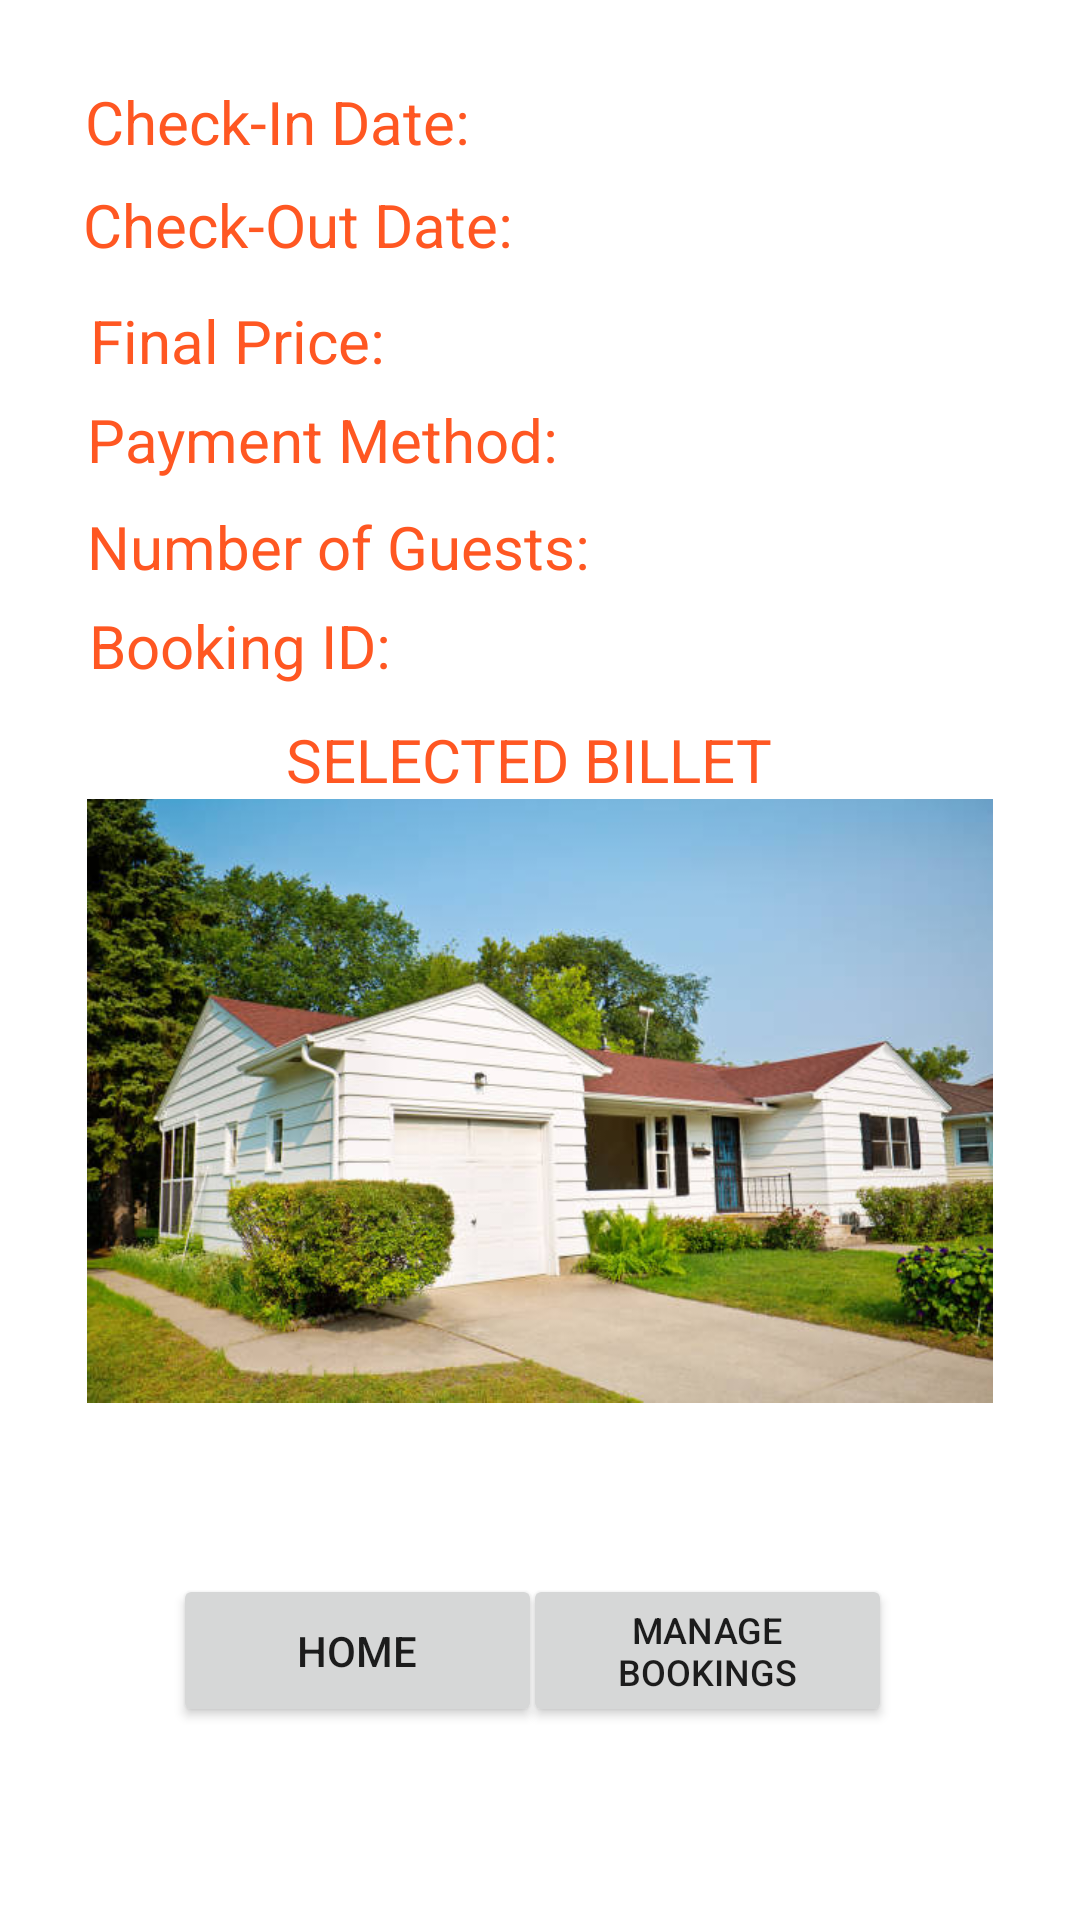

Android layout source for this screen:
<!-- AndroidManifest.xml: application theme Theme.BilletBlaze -->
<!-- res/layout/fragment_reserved.xml -->
<?xml version="1.0" encoding="utf-8"?>
<androidx.constraintlayout.widget.ConstraintLayout xmlns:android="http://schemas.android.com/apk/res/android"
    xmlns:app="http://schemas.android.com/apk/res-auto"
    xmlns:tools="http://schemas.android.com/tools"
    android:layout_width="match_parent"
    android:layout_height="match_parent"
    tools:context=".ui.search.ReservedFragment">


    <TextView
        android:id="@+id/checkinView"
        android:layout_width="wrap_content"
        android:layout_height="wrap_content"
        android:background="#FFFFFF"
        android:text="@string/check_in_date2"
        android:textColor="#FF5722"
        android:textSize="20sp"
        app:layout_constraintBottom_toBottomOf="parent"
        app:layout_constraintEnd_toEndOf="parent"
        app:layout_constraintHorizontal_bias="0.122"
        app:layout_constraintStart_toStartOf="parent"
        app:layout_constraintTop_toTopOf="parent"
        app:layout_constraintVertical_bias="0.044" />

    <TextView
        android:id="@+id/checkoutView"
        android:layout_width="wrap_content"
        android:layout_height="wrap_content"
        android:text="@string/check_out_date2"
        android:textColor="#FF5722"
        android:textSize="20sp"
        app:layout_constraintBottom_toBottomOf="parent"
        app:layout_constraintEnd_toEndOf="parent"
        app:layout_constraintHorizontal_bias="0.127"
        app:layout_constraintStart_toStartOf="parent"
        app:layout_constraintTop_toTopOf="parent"
        app:layout_constraintVertical_bias="0.1" />

    <TextView
        android:id="@+id/overallPrice"
        android:layout_width="wrap_content"
        android:layout_height="wrap_content"
        android:text="@string/final_price"
        android:textColor="#FF5722"
        android:textSize="20sp"
        app:layout_constraintBottom_toBottomOf="parent"
        app:layout_constraintEnd_toEndOf="parent"
        app:layout_constraintHorizontal_bias="0.115"
        app:layout_constraintStart_toStartOf="parent"
        app:layout_constraintTop_toTopOf="parent"
        app:layout_constraintVertical_bias="0.163" />

    <TextView
        android:id="@+id/paymentMethodView"
        android:layout_width="wrap_content"
        android:layout_height="wrap_content"
        android:text="@string/payment_method"
        android:textColor="#FF5722"
        android:textSize="20sp"
        app:layout_constraintBottom_toBottomOf="parent"
        app:layout_constraintEnd_toEndOf="parent"
        app:layout_constraintHorizontal_bias="0.143"
        app:layout_constraintStart_toStartOf="parent"
        app:layout_constraintTop_toTopOf="parent"
        app:layout_constraintVertical_bias="0.217" />

    <TextView
        android:id="@+id/numGuests"
        android:layout_width="wrap_content"
        android:layout_height="wrap_content"
        android:text="@string/number_of_guests"
        android:textColor="#FF5722"
        android:textSize="20sp"
        app:layout_constraintBottom_toBottomOf="parent"
        app:layout_constraintEnd_toEndOf="parent"
        app:layout_constraintHorizontal_bias="0.15"
        app:layout_constraintStart_toStartOf="parent"
        app:layout_constraintTop_toTopOf="parent"
        app:layout_constraintVertical_bias="0.275" />

    <TextView
        android:id="@+id/checkinTv"
        android:layout_width="123dp"
        android:layout_height="28dp"
        android:textColor="#000000"
        android:textSize="20sp"
        app:layout_constraintBottom_toBottomOf="parent"
        app:layout_constraintEnd_toEndOf="parent"
        app:layout_constraintHorizontal_bias="0.614"
        app:layout_constraintStart_toStartOf="parent"
        app:layout_constraintTop_toTopOf="parent"
        app:layout_constraintVertical_bias="0.042" />

    <TextView
        android:id="@+id/checkoutTv"
        android:layout_width="132dp"
        android:layout_height="27dp"
        android:textColor="#000000"
        android:textSize="20sp"
        app:layout_constraintBottom_toBottomOf="parent"
        app:layout_constraintEnd_toEndOf="parent"
        app:layout_constraintHorizontal_bias="0.709"
        app:layout_constraintStart_toStartOf="parent"
        app:layout_constraintTop_toTopOf="parent"
        app:layout_constraintVertical_bias="0.1" />

    <TextView
        android:id="@+id/priceCView"
        android:layout_width="110dp"
        android:layout_height="26dp"
        android:textColor="#000000"
        android:textSize="20sp"
        app:layout_constraintBottom_toBottomOf="parent"
        app:layout_constraintEnd_toEndOf="parent"
        app:layout_constraintHorizontal_bias="0.491"
        app:layout_constraintStart_toStartOf="parent"
        app:layout_constraintTop_toTopOf="parent"
        app:layout_constraintVertical_bias="0.163" />

    <TextView
        android:id="@+id/paymentMView"
        android:layout_width="143dp"
        android:layout_height="28dp"
        android:textColor="#000000"
        android:textSize="20sp"
        app:layout_constraintBottom_toBottomOf="parent"
        app:layout_constraintEnd_toEndOf="parent"
        app:layout_constraintHorizontal_bias="0.796"
        app:layout_constraintStart_toStartOf="parent"
        app:layout_constraintTop_toTopOf="parent"
        app:layout_constraintVertical_bias="0.216" />

    <TextView
        android:id="@+id/takenBookingId"
        android:layout_width="146dp"
        android:layout_height="27dp"
        android:textColor="#000000"
        android:textSize="20sp"
        app:layout_constraintBottom_toBottomOf="parent"
        app:layout_constraintEnd_toEndOf="parent"
        app:layout_constraintHorizontal_bias="0.581"
        app:layout_constraintStart_toStartOf="parent"
        app:layout_constraintTop_toTopOf="parent"
        app:layout_constraintVertical_bias="0.328" />

    <TextView
        android:id="@+id/numGuestsView"
        android:layout_width="40dp"
        android:layout_height="27dp"
        android:textColor="#000000"
        android:textSize="20sp"
        app:layout_constraintBottom_toBottomOf="parent"
        app:layout_constraintEnd_toEndOf="parent"
        app:layout_constraintHorizontal_bias="0.593"
        app:layout_constraintStart_toStartOf="parent"
        app:layout_constraintTop_toTopOf="parent"
        app:layout_constraintVertical_bias="0.274" />

    <TextView
        android:id="@+id/bookingId2"
        android:layout_width="wrap_content"
        android:layout_height="wrap_content"
        android:text="@string/booking_id"
        android:textColor="#FF5722"
        android:textSize="20sp"
        app:layout_constraintBottom_toBottomOf="parent"
        app:layout_constraintEnd_toEndOf="parent"
        app:layout_constraintHorizontal_bias="0.115"
        app:layout_constraintStart_toStartOf="parent"
        app:layout_constraintTop_toTopOf="parent"
        app:layout_constraintVertical_bias="0.329" />

    <TextView
        android:id="@+id/selectedBillet"
        android:layout_width="wrap_content"
        android:layout_height="wrap_content"
        android:text="@string/selected_billet"
        android:textColor="#FF5722"
        android:textSize="20sp"
        app:layout_constraintBottom_toBottomOf="parent"
        app:layout_constraintEnd_toEndOf="parent"
        app:layout_constraintHorizontal_bias="0.482"
        app:layout_constraintStart_toStartOf="parent"
        app:layout_constraintTop_toTopOf="parent"
        app:layout_constraintVertical_bias="0.391"
        tools:ignore="VisualLintOverlap" />

    <ImageView
        android:id="@+id/imageView"
        android:layout_width="302dp"
        android:layout_height="297dp"
        android:src="@drawable/house"
        app:layout_constraintBottom_toBottomOf="parent"
        app:layout_constraintEnd_toEndOf="parent"
        app:layout_constraintStart_toStartOf="parent"
        app:layout_constraintTop_toTopOf="parent"
        app:layout_constraintVertical_bias="0.637"
        android:contentDescription="@string/todo2" />

    <Button
        android:id="@+id/manageBookings"
        android:layout_width="123dp"
        android:layout_height="51dp"
        android:text="@string/manage_bookings"
        android:textSize="12sp"
        app:layout_constraintBottom_toBottomOf="parent"
        app:layout_constraintEnd_toEndOf="parent"
        app:layout_constraintHorizontal_bias="0.736"
        app:layout_constraintStart_toStartOf="parent"
        app:layout_constraintTop_toTopOf="parent"
        app:layout_constraintVertical_bias="0.891" />

    <Button
        android:id="@+id/homeButton"
        android:layout_width="123dp"
        android:layout_height="51dp"
        android:text="@string/home"
        app:layout_constraintBottom_toBottomOf="parent"
        app:layout_constraintEnd_toEndOf="parent"
        app:layout_constraintHorizontal_bias="0.243"
        app:layout_constraintStart_toStartOf="parent"
        app:layout_constraintTop_toTopOf="parent"
        app:layout_constraintVertical_bias="0.891" />

    <TextView
        android:id="@+id/messageView"
        android:layout_width="301dp"
        android:layout_height="75dp"
        android:textAlignment="center"
        android:textColor="#000000"
        android:textSize="14sp"
        app:layout_constraintBottom_toBottomOf="parent"
        app:layout_constraintEnd_toEndOf="parent"
        app:layout_constraintStart_toStartOf="parent"
        app:layout_constraintTop_toTopOf="parent"
        app:layout_constraintVertical_bias="0.846" />

</androidx.constraintlayout.widget.ConstraintLayout>
<!-- resources referenced by this layout -->
<resources>
  <!-- drawable house: jpeg bitmap (drawable, 56847 bytes) -->
  <string name="booking_id">Booking ID:</string>
  <string name="check_in_date2">Check-In Date:</string>
  <string name="check_out_date2">Check-Out Date:</string>
  <string name="final_price">Final Price:</string>
  <string name="home">HOME</string>
  <string name="manage_bookings">MANAGE BOOKINGS</string>
  <string name="number_of_guests">Number of Guests:</string>
  <string name="payment_method">Payment Method:</string>
  <string name="selected_billet">SELECTED BILLET</string>
  <string name="todo2">TODO</string>
  <style name="Theme.BilletBlaze" parent="Theme.MaterialComponents.DayNight.DarkActionBar">
          
          <item name="colorPrimary">@color/colorPrimary</item>
          <item name="colorPrimaryVariant">@color/colorPrimaryDark</item>
          <item name="colorOnPrimary">@color/black</item>
          
          <item name="colorSecondary">@color/teal_200</item>
          <item name="colorSecondaryVariant">@color/teal_700</item>
          <item name="colorOnSecondary">@color/black</item>
          
          <item name="android:statusBarColor">?attr/colorPrimaryVariant</item>
          
      </style>
  <color name="colorPrimary">#FFFF8C00</color>
  <color name="colorPrimaryDark">#FFFF4500</color>
  <color name="black">#FF000000</color>
  <color name="teal_200">#FFFF4500</color>
  <color name="teal_700">#FF018786</color>
</resources>
